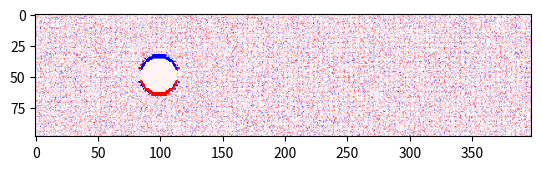

Recreate this plot in Python.
from typing import List
import numpy as np
import matplotlib.pyplot as plt
from matplotlib.animation import FuncAnimation

class LBsimAnimated():

    def distance(self, x1 : int, x2: int , y1: int , y2: int):
        return np.sqrt((x2-x1)**2 + (y2-y1)**2)

    def calcCurl(self, ux : List[int] , uy : List[int]):
        dfdx = ux[2:,1:-1] - ux[0:-2,1:-1]
        dfxdy = uy[1:-1,2:] - uy[1:-1, 0:-2]
        curl = dfdx - dfxdy
        return curl

    def simulateFluid(self):

        # Simulation Parameters
        Nx = 400        # x resolution
        Ny = 100        # y resolution
        self.tau = .53        # collision time scale
        self.steps = 40000    # numer of time steps
        
        # Lattice Parameters
        self.Nn = 9
        self.vxs = np.array([0,0,1,1,1,0,-1,-1,-1])
        self.vys = np.array([0,1,1,0,-1,-1,-1,0,1])
        self.weights = np.array([4/9, 1/9 , 1/36 , 1/9, 1/36 , 1/9, 1/36 , 1/9, 1/36])
        
        #Initial Conditions
        self.F = np.ones((Ny,Nx,self.Nn)) + .01 * np.random.randn(Ny,Nx,self.Nn) # Need non-uniform values
        self.F[:,:,3] = 2.3 # Have fluid initially moving to the right
        
        #Define obstacle
        self.obstacle = np.full((Ny,Nx), False)
        
        for y in range(Ny):
            for x in range(Nx):
                if (self.distance(Nx//4, x, Ny//2, y) < 15): #Set position and size of obstacle
                    self.obstacle[y][x] = True

        fig = plt.figure()         
        im = plt.imshow(self.calcCurl(np.sum(self.F * self.vxs,2)/np.sum(self.F, 2),np.sum(self.F * self.vys,2) /np.sum(self.F, 2)),cmap='bwr')
        
        # Main Loop
        def update(frame):

            for step in range(self.steps):
                
                #Absorbant Boundary Conditions
                self.F[:, -1, [6,7,8]] = self.F[:, -2, [6,7,8]]
                self.F[:, 0, [2,3,4]] = self.F[:, 1, [2,3,4]]
                
                #Streaming the fluid
                for i, vx, vy in zip(range(self.Nn), self.vxs, self.vys): 
                    self.F[:,:,i] = np.roll(self.F[:,:,i], vx, axis=1)
                    self.F[:,:,i] = np.roll(self.F[:,:,i], vy, axis=0)
                    
                #Calculate fluid moments
                rho = np.sum(self.F, 2) # Density
                ux = np.sum(self.F * self.vxs,2) / rho # Momentum
                uy = np.sum(self.F * self.vys,2) / rho
                
                # Apply Obstacle to fluid system
                boundaryF = self.F[self.obstacle, :]
                boundaryF = boundaryF[:, [0,5,6,7,8,1,2,3,4]] #Reflect fluid off of obstacle
                self.F[self.obstacle, :] = boundaryF
                ux[self.obstacle] = 0
                uy[self.obstacle] = 0
                
                # Collisions
                Feq = np.zeros_like(self.F)
                for i, vx, vy, w in zip(range(self.Nn), self.vxs, self.vys, self.weights):
                    Feq[:,:,i] = rho * w * (1 + 3 * (vx*ux + vy*uy) + 9 * (vx*ux + vy*uy)**2 / 2 - 3 * (ux**2 + uy**2)/2)
                
                self.F += -(1/self.tau) * (self.F-Feq)

                im.set_data(self.calcCurl(ux,uy))
                return im,
    
        ani = FuncAnimation(fig, update, blit=True, interval=1, frames=self.steps//200)
        plt.show()

if __name__ == "__main__":
    
    lbsim = LBsimAnimated()
    lbsim.simulateFluid()
